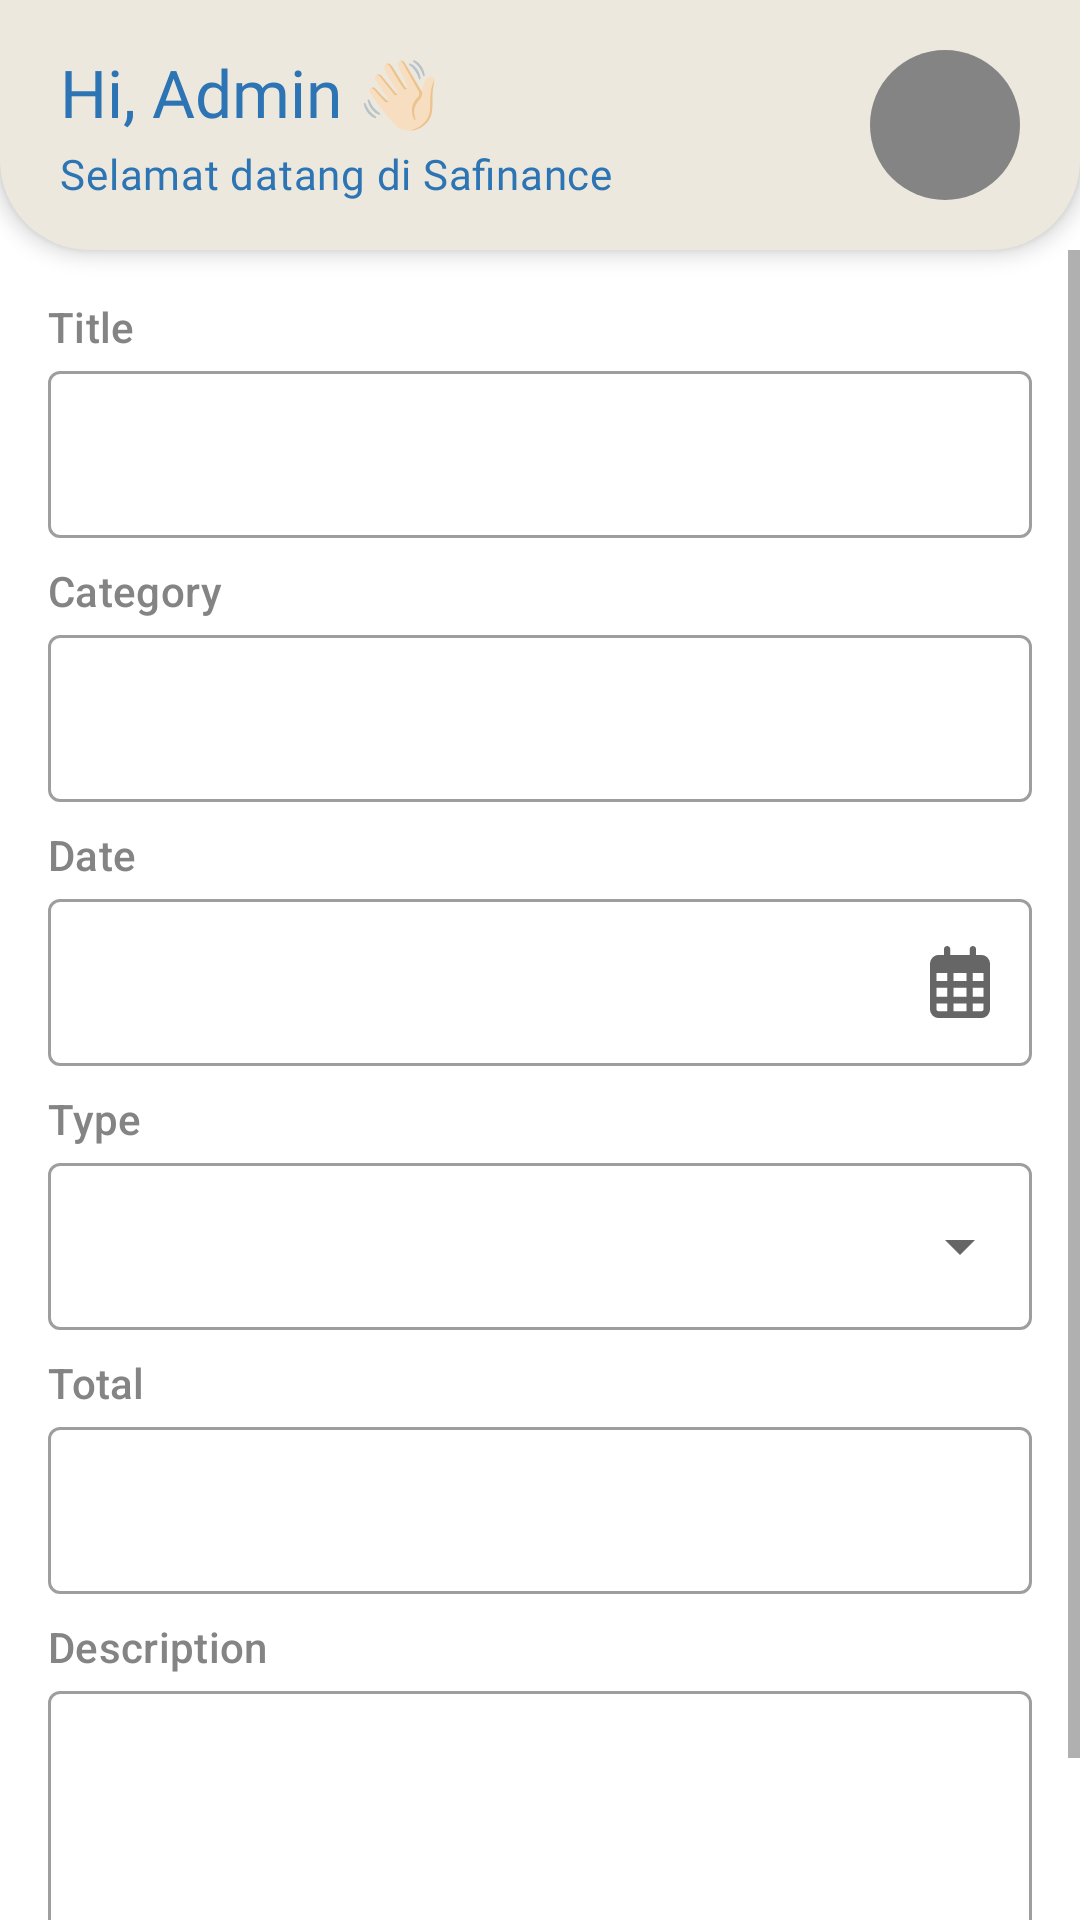

Android layout source for this screen:
<!-- AndroidManifest.xml: application theme Theme.Safinance -->
<!-- res/layout/activity_add_transaction.xml -->
<?xml version="1.0" encoding="utf-8"?>
<LinearLayout xmlns:android="http://schemas.android.com/apk/res/android"
    xmlns:app="http://schemas.android.com/apk/res-auto"
    xmlns:tools="http://schemas.android.com/tools"
    android:layout_width="match_parent"
    android:layout_height="match_parent"
    android:orientation="vertical"
    android:background="@android:color/white">


    <include
        layout="@layout/custom_toolbar"
        android:layout_width="match_parent"
        android:layout_height="wrap_content"/>

    <ScrollView
        android:layout_width="match_parent"
        android:layout_height="0dp"
        android:layout_weight="1">

        <LinearLayout
            android:layout_width="match_parent"
            android:layout_height="wrap_content"
            android:orientation="vertical"
            android:padding="16dp">

            <TextView
                android:layout_width="match_parent"
                android:layout_height="wrap_content"
                android:text="@string/title"
                android:textColor="@color/coffee_ku"
                style="@style/TextAppearance.Material3.TitleSmall"/>

            <com.google.android.material.textfield.TextInputLayout
                android:layout_width="match_parent"
                android:layout_height="wrap_content"
                style="@style/Widget.MaterialComponents.TextInputLayout.OutlinedBox">

                <com.google.android.material.textfield.TextInputEditText
                    android:id="@+id/etTitle"
                    android:layout_width="match_parent"
                    android:layout_height="wrap_content" />
            </com.google.android.material.textfield.TextInputLayout>

            <TextView
                android:layout_width="match_parent"
                android:layout_height="wrap_content"
                android:text="@string/category"
                android:textColor="@color/coffee_ku"
                android:layout_marginTop="8dp"
                style="@style/TextAppearance.Material3.TitleSmall"/>

            <com.google.android.material.textfield.TextInputLayout
                android:layout_width="match_parent"
                android:layout_height="wrap_content"
                style="@style/Widget.MaterialComponents.TextInputLayout.OutlinedBox">

                <com.google.android.material.textfield.TextInputEditText
                    android:id="@+id/etCategory"
                    android:layout_width="match_parent"
                    android:layout_height="wrap_content" />
            </com.google.android.material.textfield.TextInputLayout>

            <TextView
                android:layout_width="match_parent"
                android:layout_height="wrap_content"
                android:text="@string/date"
                android:textColor="@color/coffee_ku"
                android:layout_marginTop="8dp"
                style="@style/TextAppearance.Material3.TitleSmall"/>

            <com.google.android.material.textfield.TextInputLayout
                android:layout_width="match_parent"
                android:layout_height="wrap_content"
                style="@style/Widget.MaterialComponents.TextInputLayout.OutlinedBox"
                app:endIconMode="custom"
                app:endIconDrawable="@drawable/calendar">

                <com.google.android.material.textfield.TextInputEditText
                    android:id="@+id/etDate"
                    android:layout_width="match_parent"
                    android:layout_height="wrap_content"
                    android:focusable="true"
                    android:clickable="true" />
            </com.google.android.material.textfield.TextInputLayout>

            <TextView
                android:layout_width="match_parent"
                android:layout_height="wrap_content"
                android:text="@string/type"
                android:textColor="@color/coffee_ku"
                android:layout_marginTop="8dp"
                style="@style/TextAppearance.Material3.TitleSmall"/>

            <com.google.android.material.textfield.TextInputLayout
                android:layout_width="match_parent"
                android:layout_height="wrap_content"
                style="@style/Widget.MaterialComponents.TextInputLayout.OutlinedBox.ExposedDropdownMenu">

                <AutoCompleteTextView
                    android:id="@+id/actType"
                    android:layout_width="match_parent"
                    android:layout_height="wrap_content"
                    android:inputType="none"
                    android:focusable="false"
                    tools:ignore="LabelFor" />
            </com.google.android.material.textfield.TextInputLayout>

            <TextView
                android:layout_width="match_parent"
                android:layout_height="wrap_content"
                android:text="@string/total"
                android:textColor="@color/coffee_ku"
                android:layout_marginTop="8dp"
                style="@style/TextAppearance.Material3.TitleSmall"/>

            <com.google.android.material.textfield.TextInputLayout
                android:layout_width="match_parent"
                android:layout_height="wrap_content"
                style="@style/Widget.MaterialComponents.TextInputLayout.OutlinedBox">

                <com.google.android.material.textfield.TextInputEditText
                    android:id="@+id/etTotal"
                    android:layout_width="match_parent"
                    android:layout_height="wrap_content"
                    android:inputType="numberDecimal" />
            </com.google.android.material.textfield.TextInputLayout>

            <TextView
                android:layout_width="match_parent"
                android:layout_height="wrap_content"
                android:text="@string/description"
                android:textColor="@color/coffee_ku"
                android:layout_marginTop="8dp"
                style="@style/TextAppearance.Material3.TitleSmall"/>

            <com.google.android.material.textfield.TextInputLayout
                android:layout_width="match_parent"
                android:layout_height="wrap_content"
                style="@style/Widget.MaterialComponents.TextInputLayout.OutlinedBox">

                <com.google.android.material.textfield.TextInputEditText
                    android:id="@+id/etDescription"
                    android:layout_width="match_parent"
                    android:layout_height="120dp"
                    android:layout_weight="4"
                    android:gravity="top"
                    android:inputType="textMultiLine" />
            </com.google.android.material.textfield.TextInputLayout>

        </LinearLayout>
    </ScrollView>

</LinearLayout>
<!-- res/layout/custom_toolbar.xml (included above) -->
<?xml version="1.0" encoding="utf-8"?>
<com.google.android.material.appbar.MaterialToolbar xmlns:android="http://schemas.android.com/apk/res/android"
    xmlns:app="http://schemas.android.com/apk/res-auto"
    android:id="@+id/customToolbar"
    android:layout_width="match_parent"
    android:layout_height="wrap_content"
    android:background="@drawable/bg_toolbar"
    android:elevation="4dp"
    app:contentInsetStart="0dp"
    app:contentInsetEnd="0dp">

    
    <LinearLayout
        android:id="@+id/homeToolbarContent"
        android:layout_width="match_parent"
        android:layout_height="match_parent"
        android:gravity="center_vertical"
        android:orientation="horizontal"
        android:paddingHorizontal="20dp"
        android:paddingVertical="16dp">

        <LinearLayout
            android:layout_width="0dp"
            android:layout_height="wrap_content"
            android:layout_weight="1"
            android:orientation="vertical">

            <LinearLayout
                android:layout_width="wrap_content"
                android:layout_height="wrap_content"
                android:orientation="horizontal"
                android:gravity="center_vertical"
                android:paddingBottom="3dp">

                <TextView
                    android:id="@+id/tvGreeting"
                    android:layout_width="wrap_content"
                    android:layout_height="wrap_content"
                    android:text="Hi, "
                    android:fontFamily="@font/roboto_medium"
                    android:textColor="@color/teal_blue"
                    android:textAppearance="@style/TextAppearance.Material3.TitleLarge" />

                <TextView
                    android:id="@+id/tvUserName"
                    android:layout_width="wrap_content"
                    android:layout_height="wrap_content"
                    android:text="Admin "
                    android:fontFamily="@font/roboto_medium"
                    android:textColor="@color/teal_blue"
                    android:textAppearance="@style/TextAppearance.Material3.TitleLarge" />

                <TextView
                    android:id="@+id/tvGreetingIcon"
                    android:layout_width="wrap_content"
                    android:layout_height="wrap_content"
                    android:text="👋🏻"
                    android:textAppearance="@style/TextAppearance.Material3.TitleLarge" />

            </LinearLayout>

            <TextView
                android:id="@+id/tvSubtitle"
                android:layout_width="wrap_content"
                android:layout_height="wrap_content"
                android:text="Selamat datang di Safinance"
                android:fontFamily="@font/roboto"
                android:textColor="@color/teal_blue"
                android:textAppearance="@style/TextAppearance.Material3.BodyMedium" />
        </LinearLayout>

        <ImageView
            android:id="@+id/imgProfile"
            android:layout_width="50dp"
            android:layout_height="50dp"
            android:src="@drawable/ava"
            android:scaleType="centerCrop"
            android:background="@drawable/circle_bg"
            android:padding="2dp" />
    </LinearLayout>

    
    <LinearLayout
        android:id="@+id/otherToolbarContent"
        android:layout_width="match_parent"
        android:layout_height="wrap_content"
        android:gravity="center_vertical"
        android:orientation="horizontal"
        android:padding="16dp"
        android:visibility="gone">

        <TextView
            android:id="@+id/tvTitle"
            android:layout_width="0dp"
            android:layout_height="wrap_content"
            android:layout_weight="1"
            android:text="@string/title_transaction"
            android:textColor="@color/teal_blue"
            android:fontFamily="@font/roboto_medium"
            android:textAppearance="@style/TextAppearance.Material3.TitleLarge" />
    </LinearLayout>

</com.google.android.material.appbar.MaterialToolbar>
<!-- resources referenced by this layout -->
<resources>
  <color name="coffee_ku">#FF848484</color>
  <color name="teal_blue">#FF2C74B3</color>
  <!-- drawable bg_toolbar (drawable) -->
  <shape xmlns:android="http://schemas.android.com/apk/res/android"
      android:shape="rectangle">
      <solid android:color="@color/cream" />
      <corners
          android:bottomLeftRadius="30dp"
          android:bottomRightRadius="30dp"
          android:topLeftRadius="0dp"
          android:topRightRadius="0dp" />
  </shape>
  <!-- drawable calendar (drawable) -->
  <vector xmlns:android="http://schemas.android.com/apk/res/android"
      android:width="20dp"
      android:height="24dp"
      android:viewportWidth="448"
      android:viewportHeight="512">
    <path
        android:fillColor="@color/teal_blue"
        android:pathData="M152,24c0,-13.3 -10.7,-24 -24,-24s-24,10.7 -24,24l0,40L64,64C28.7,64 0,92.7 0,128l0,16 0,48L0,448c0,35.3 28.7,64 64,64l320,0c35.3,0 64,-28.7 64,-64l0,-256 0,-48 0,-16c0,-35.3 -28.7,-64 -64,-64l-40,0 0,-40c0,-13.3 -10.7,-24 -24,-24s-24,10.7 -24,24l0,40L152,64l0,-40zM48,192l80,0 0,56 -80,0 0,-56zM48,296l80,0 0,64 -80,0 0,-64zM176,296l96,0 0,64 -96,0 0,-64zM320,296l80,0 0,64 -80,0 0,-64zM400,248l-80,0 0,-56 80,0 0,56zM400,408l0,40c0,8.8 -7.2,16 -16,16l-64,0 0,-56 80,0zM272,408l0,56 -96,0 0,-56 96,0zM128,408l0,56 -64,0c-8.8,0 -16,-7.2 -16,-16l0,-40 80,0zM272,248l-96,0 0,-56 96,0 0,56z"/>
  </vector>
  <!-- drawable circle_bg (drawable) -->
  <?xml version="1.0" encoding="utf-8"?>
  <shape xmlns:android="http://schemas.android.com/apk/res/android"
      android:shape="oval">
      <solid
          android:color="@color/coffee_ku"/>
  
  </shape>
  <string name="category">Category</string>
  <string name="date">Date</string>
  <string name="description">Description</string>
  <string name="title">Title</string>
  <string name="title_transaction">Transaction</string>
  <string name="total">Total</string>
  <string name="type">Type</string>
  <style name="Theme.Safinance" parent="Theme.MaterialComponents.DayNight.NoActionBar">
          
          <item name="colorPrimary">@color/cream</item>
          <item name="colorPrimaryVariant">@color/navy</item>
          <item name="colorOnPrimary">@color/white</item>
          
          <item name="colorSecondary">@color/coffee_ku</item>
          <item name="colorSecondaryVariant">@color/teal_blue</item>
          <item name="colorOnSecondary">@color/black</item>
          
          <item name="android:statusBarColor">?attr/colorSecondary</item>
          
      </style>
  <color name="cream">#FFECE8DD</color>
  <color name="navy">#FF205295</color>
  <color name="white">#FFFFFFFF</color>
  <color name="black">#FF000000</color>
</resources>
